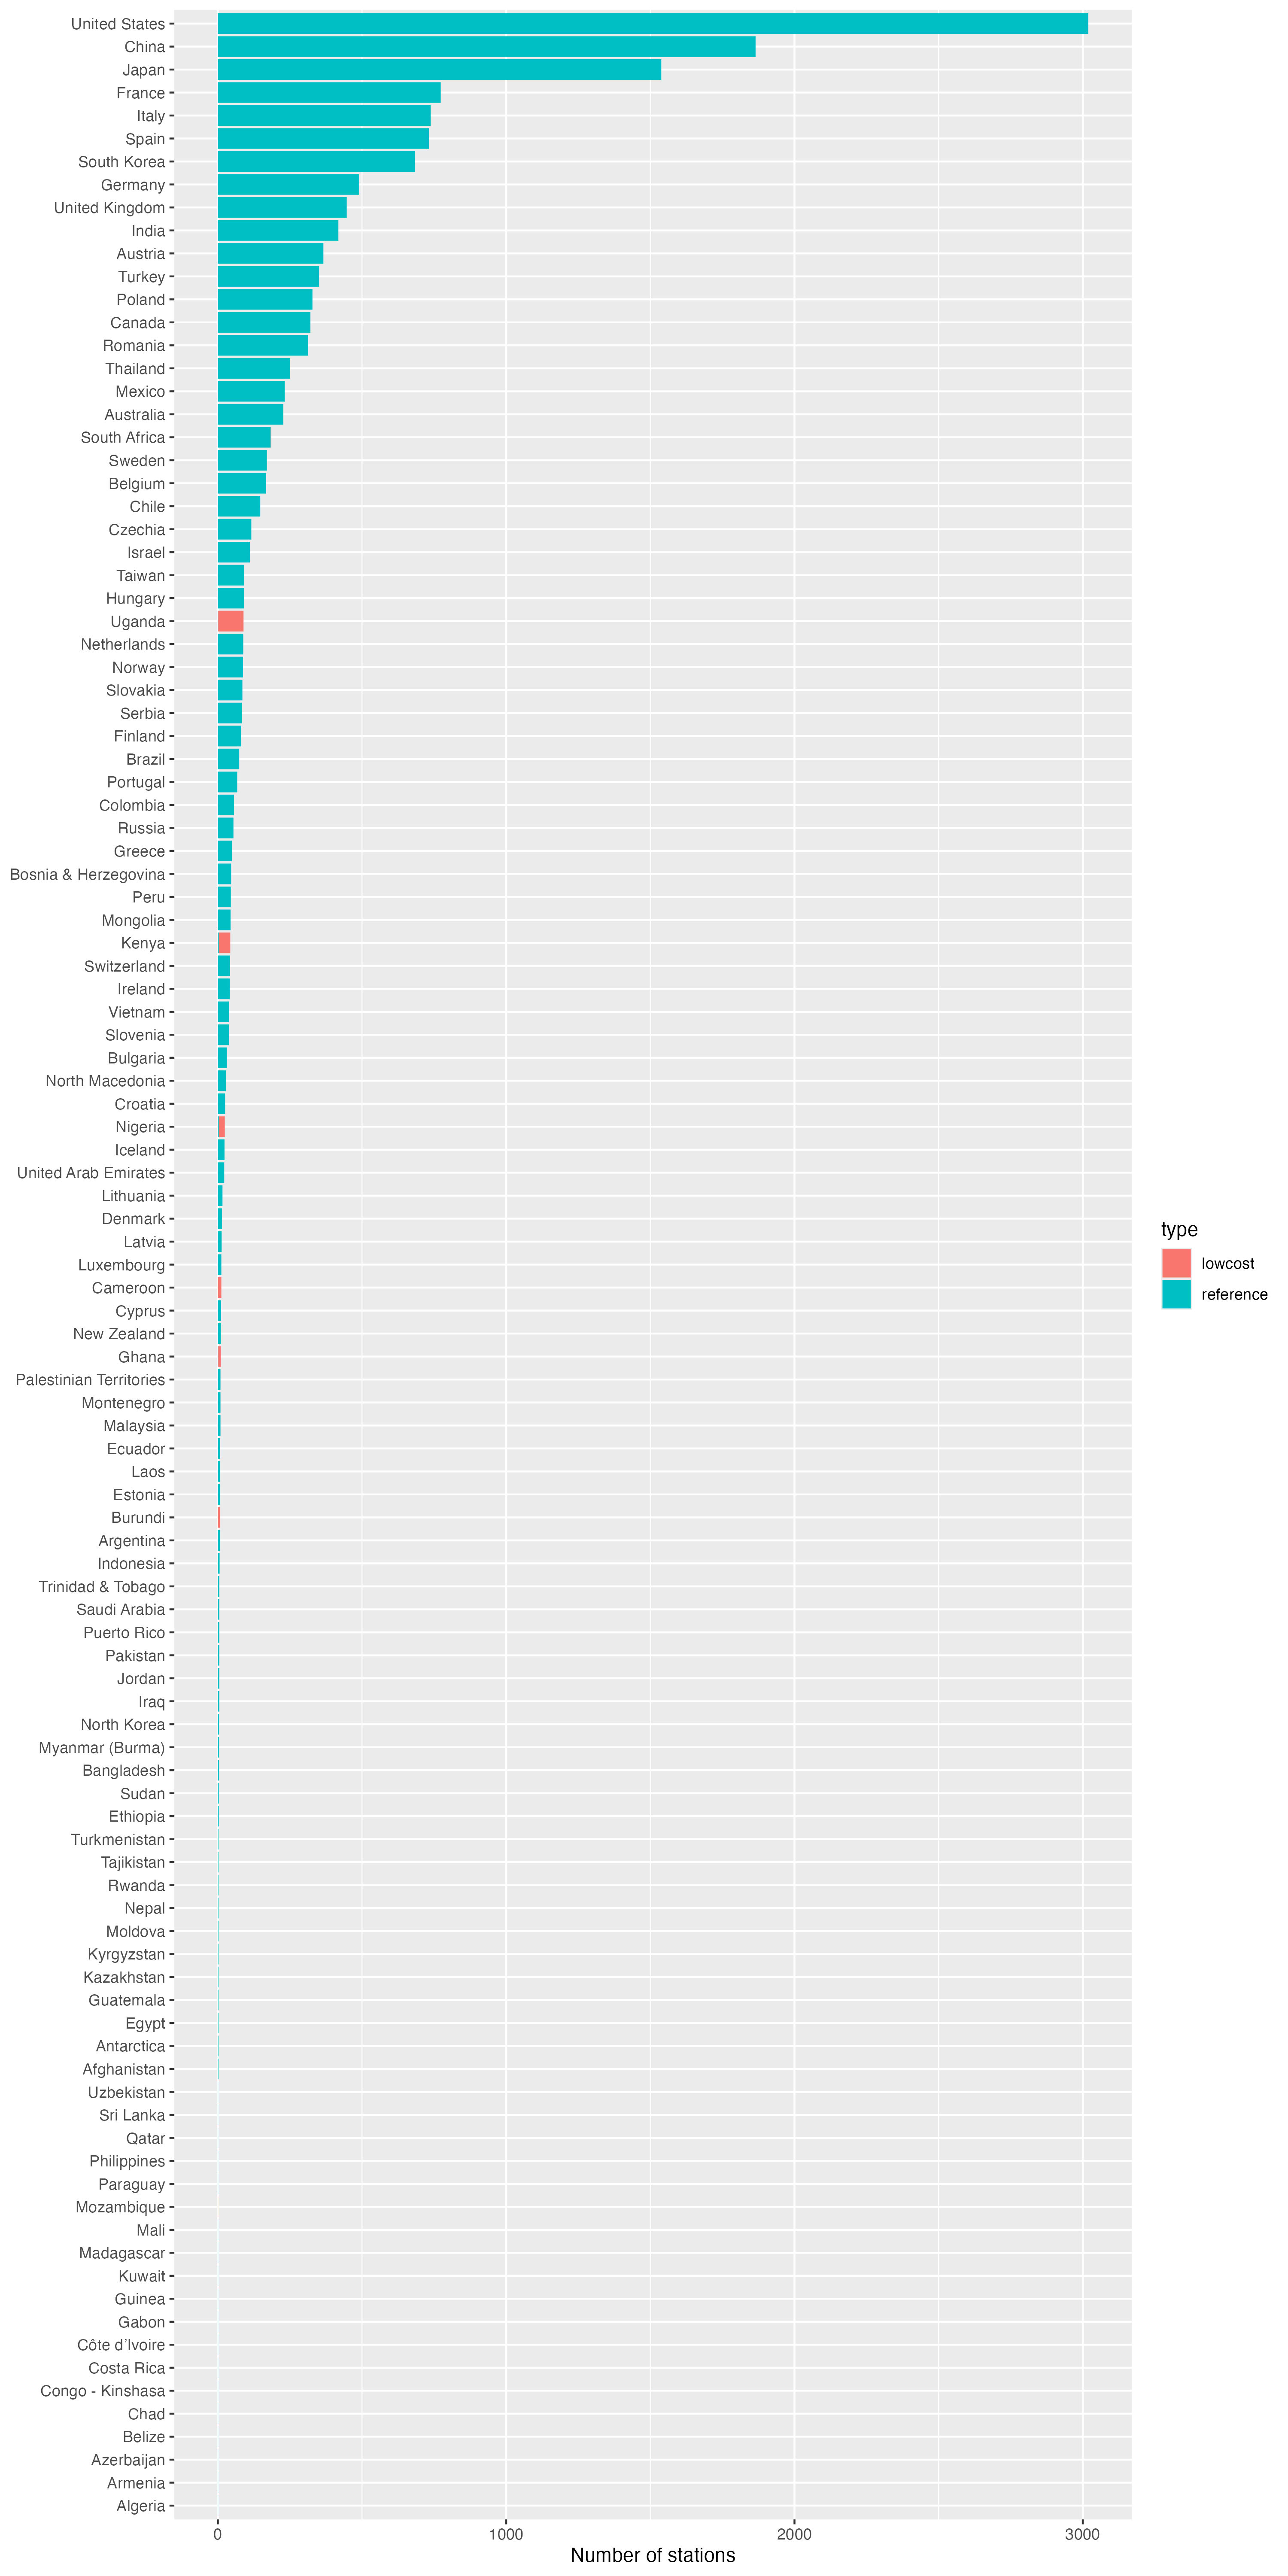

Values plotted in this chart, from the file beside it:
country, lowcost, reference
Afghanistan, 0, 2
Åland Islands, 0, 0
Albania, 0, 0
Algeria, 0, 1
American Samoa, 0, 0
Andorra, 0, 0
Angola, 0, 0
Anguilla, 0, 0
Antarctica, 0, 2
Antigua & Barbuda, 0, 0
Argentina, 0, 7
Armenia, 0, 1
Aruba, 0, 0
Australia, 0, 227
Austria, 0, 366
Azerbaijan, 0, 1
Bahamas, 0, 0
Bahrain, 0, 0
Bangladesh, 0, 4
Barbados, 0, 0
Belarus, 0, 0
Belgium, 0, 167
Belize, 0, 1
Benin, 0, 0
Bermuda, 0, 0
Bhutan, 0, 0
Bolivia, 0, 0
Bosnia & Herzegovina, 0, 46
Botswana, 0, 0
Bouvet Island, 0, 0
Brazil, 0, 74
British Indian Ocean Territory, 0, 0
British Virgin Islands, 0, 0
Brunei, 0, 0
Bulgaria, 0, 31
Burkina Faso, 0, 0
Burundi, 7, 0
Cambodia, 0, 0
Cameroon, 12, 0
Canada, 0, 321
Cape Verde, 0, 0
Caribbean Netherlands, 0, 0
Cayman Islands, 0, 0
Central African Republic, 0, 0
Chad, 0, 1
Chile, 0, 147
China, 0, 1865
Christmas Island, 0, 0
Cocos (Keeling) Islands, 0, 0
Colombia, 0, 56
Comoros, 0, 0
Congo - Brazzaville, 0, 0
Congo - Kinshasa, 0, 1
Cook Islands, 0, 0
Costa Rica, 0, 1
Côte d’Ivoire, 0, 1
Croatia, 0, 25
Cuba, 0, 0
Curaçao, 0, 0
Cyprus, 0, 11
... 185 more rows
